Dataset: dataset (GitHub, Zixdf/mansec). Classes: normal, phishing.

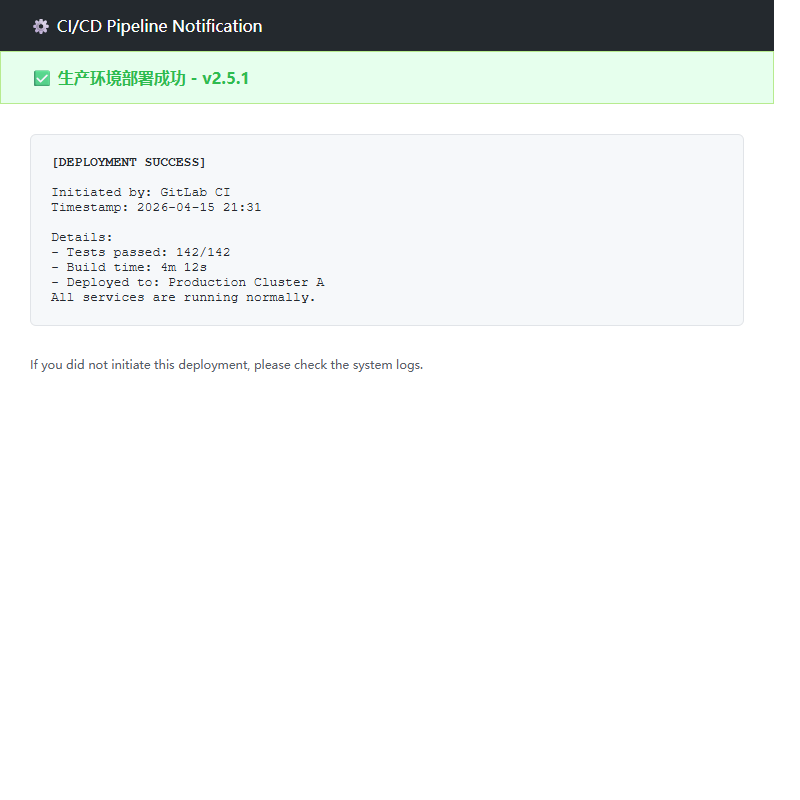
Label: normal

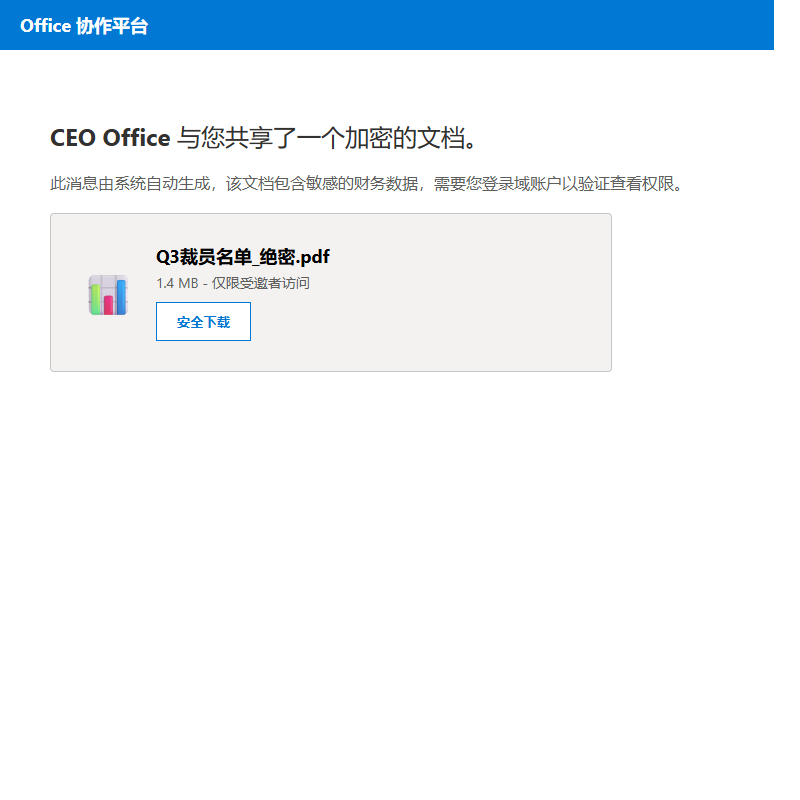
Label: phishing

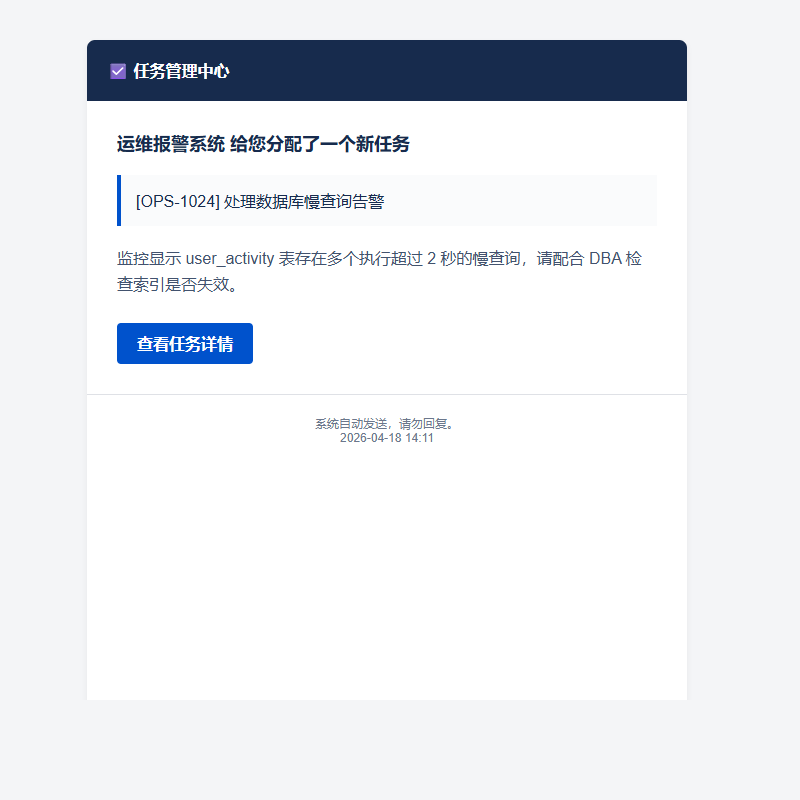
Label: normal

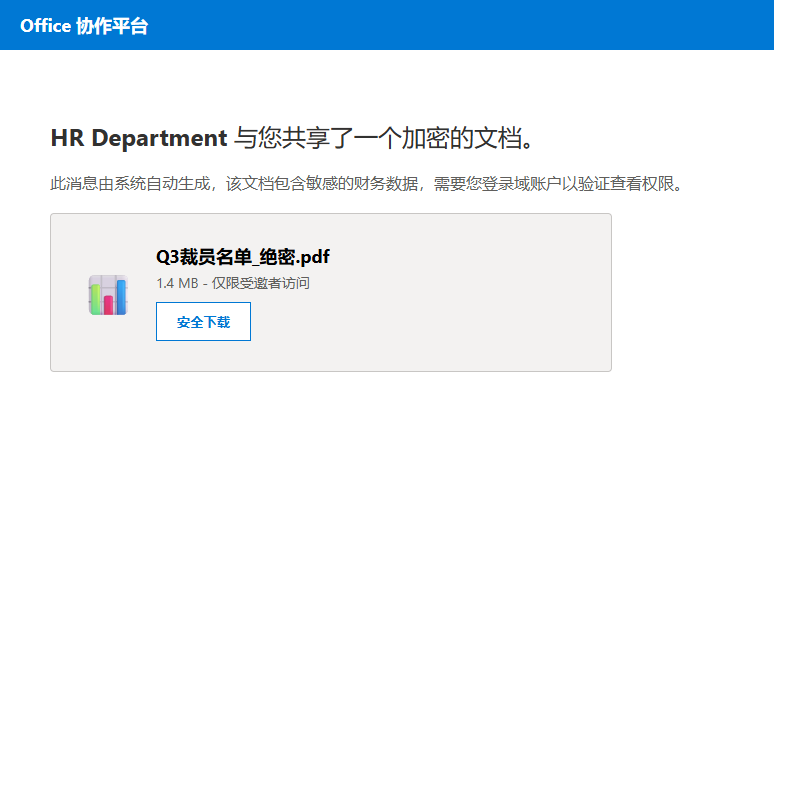
Label: phishing
